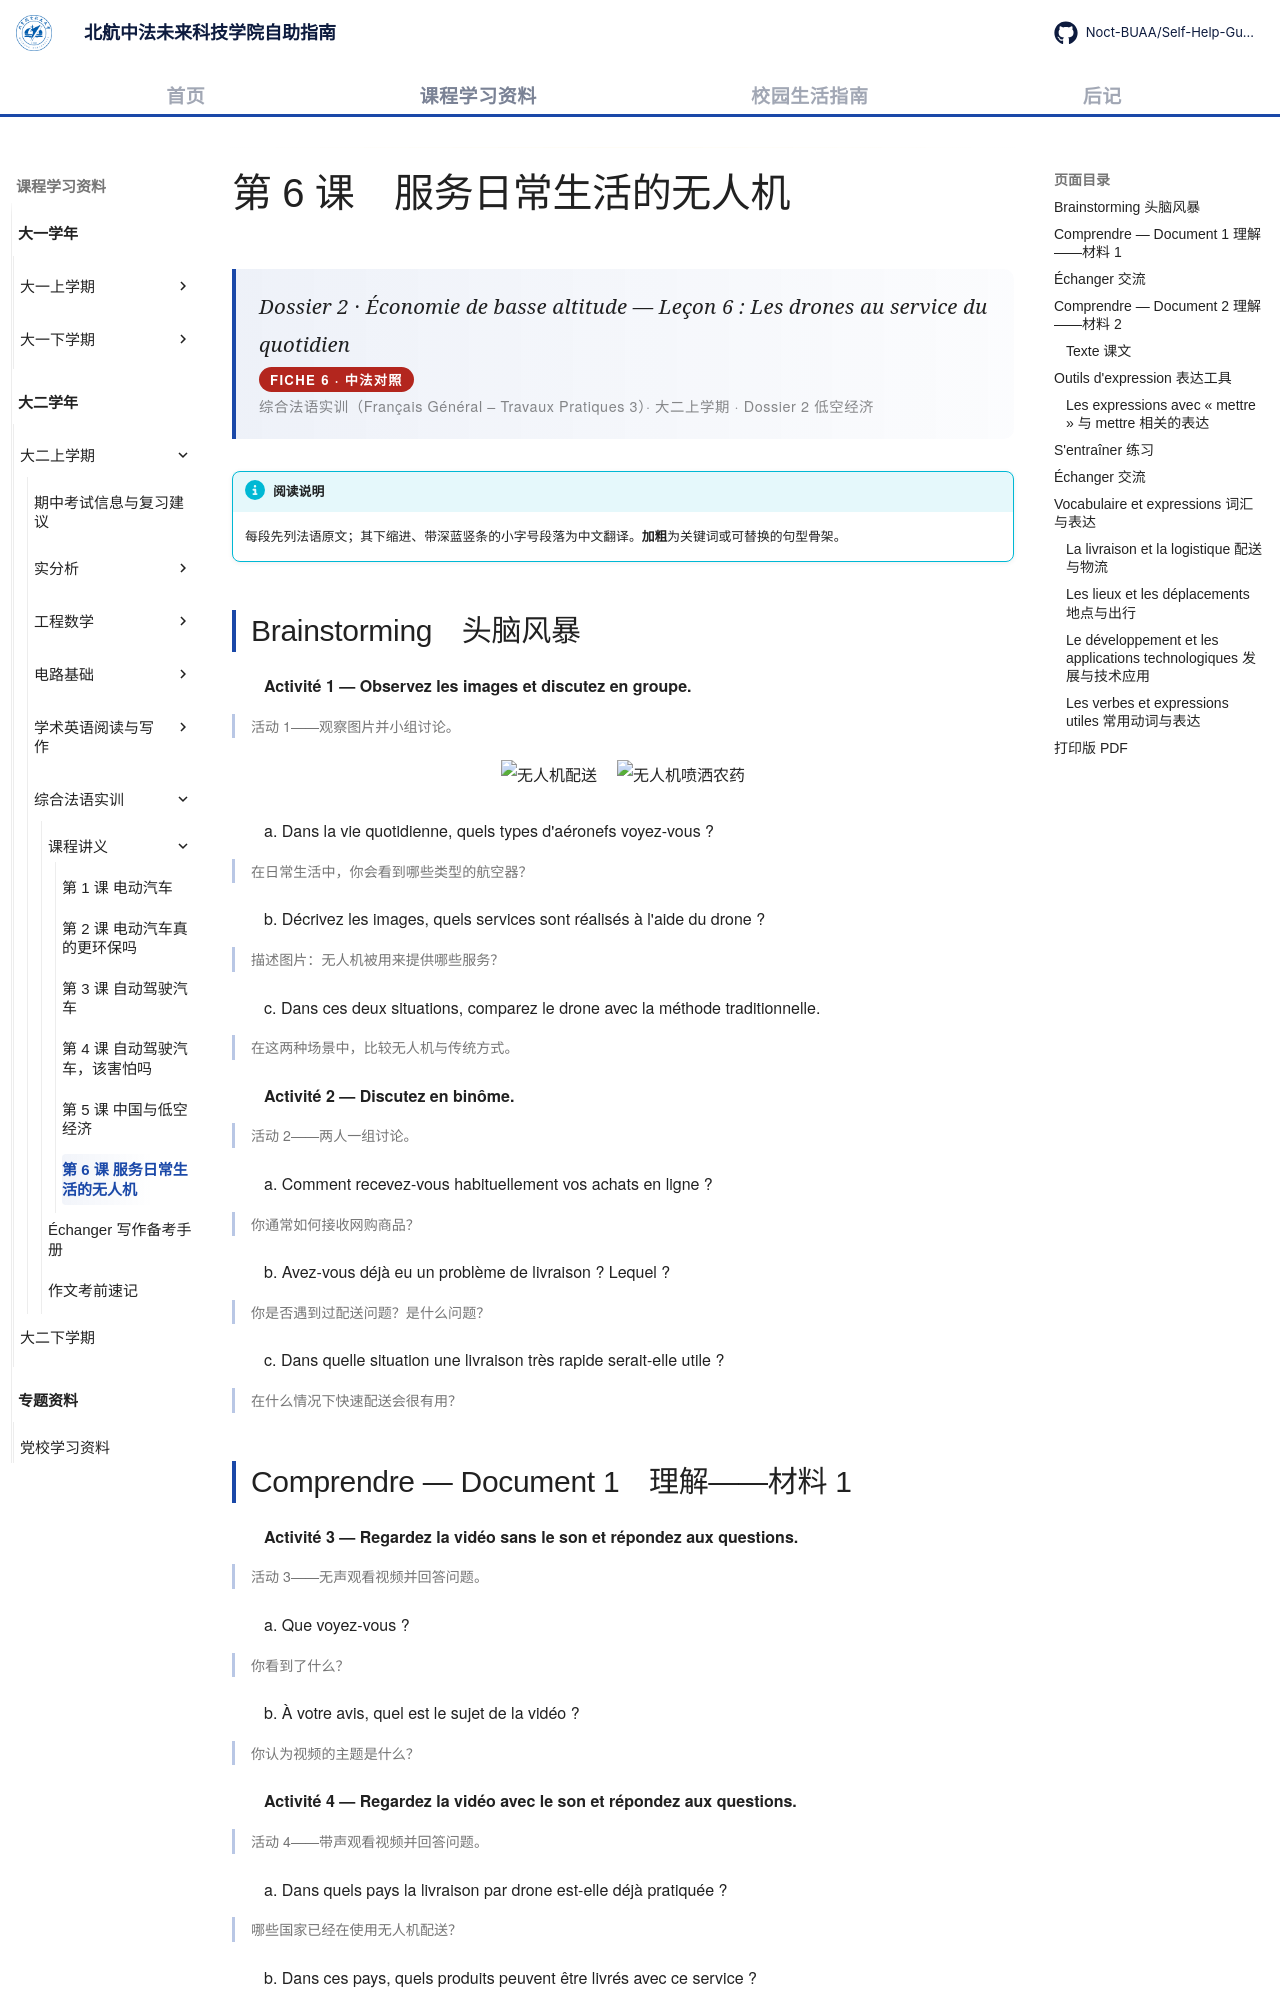

repository: Noct-BUAA/Self-Help-Guide-of-BIFAST-BUAA · page: courses/year2/semester1/综合法语实训/课程讲义/06-drones-quotidien/index.html · generator: mkdocs

---
title: 第 6 课 服务日常生活的无人机
comments: true
---

# 第 6 课　服务日常生活的无人机

<div class="lecture-hero">
<p class="lecture-hero__fr">Dossier 2 · Économie de basse altitude — Leçon 6 : Les drones au service du quotidien</p>
<p class="lecture-badge">FICHE 6 · 中法对照</p>
<p class="lecture-hero__meta">综合法语实训（Français Général – Travaux Pratiques 3）· 大二上学期 · Dossier 2 低空经济</p>
</div>

!!! info "阅读说明"

    每段先列法语原文；其下缩进、带深蓝竖条的小字号段落为中文翻译。<strong>加粗</strong>为关键词或可替换的句型骨架。

## Brainstorming　头脑风暴

**Activité 1 — Observez les images et discutez en groupe.**

活动 1——观察图片并小组讨论。
{: .zh }

<span class="lecture-figure lecture-figure--row"><img class="fig-raster" src="../../../../../../assets/images/lectures/francais-general-tp3/lesson6/drone1.png" alt="无人机配送"><img class="fig-raster" src="../../../../../../assets/images/lectures/francais-general-tp3/lesson6/drone2.png" alt="无人机喷洒农药"></span>

a. Dans la vie quotidienne, quels types d'aéronefs voyez-vous ?

在日常生活中，你会看到哪些类型的航空器？
{: .zh }

b. Décrivez les images, quels services sont réalisés à l'aide du drone ?

描述图片：无人机被用来提供哪些服务？
{: .zh }

c. Dans ces deux situations, comparez le drone avec la méthode traditionnelle.

在这两种场景中，比较无人机与传统方式。
{: .zh }

**Activité 2 — Discutez en binôme.**

活动 2——两人一组讨论。
{: .zh }

a. Comment recevez-vous habituellement vos achats en ligne ?

你通常如何接收网购商品？
{: .zh }

b. Avez-vous déjà eu un problème de livraison ? Lequel ?

你是否遇到过配送问题？是什么问题？
{: .zh }

c. Dans quelle situation une livraison très rapide serait-elle utile ?

在什么情况下快速配送会很有用？
{: .zh }
